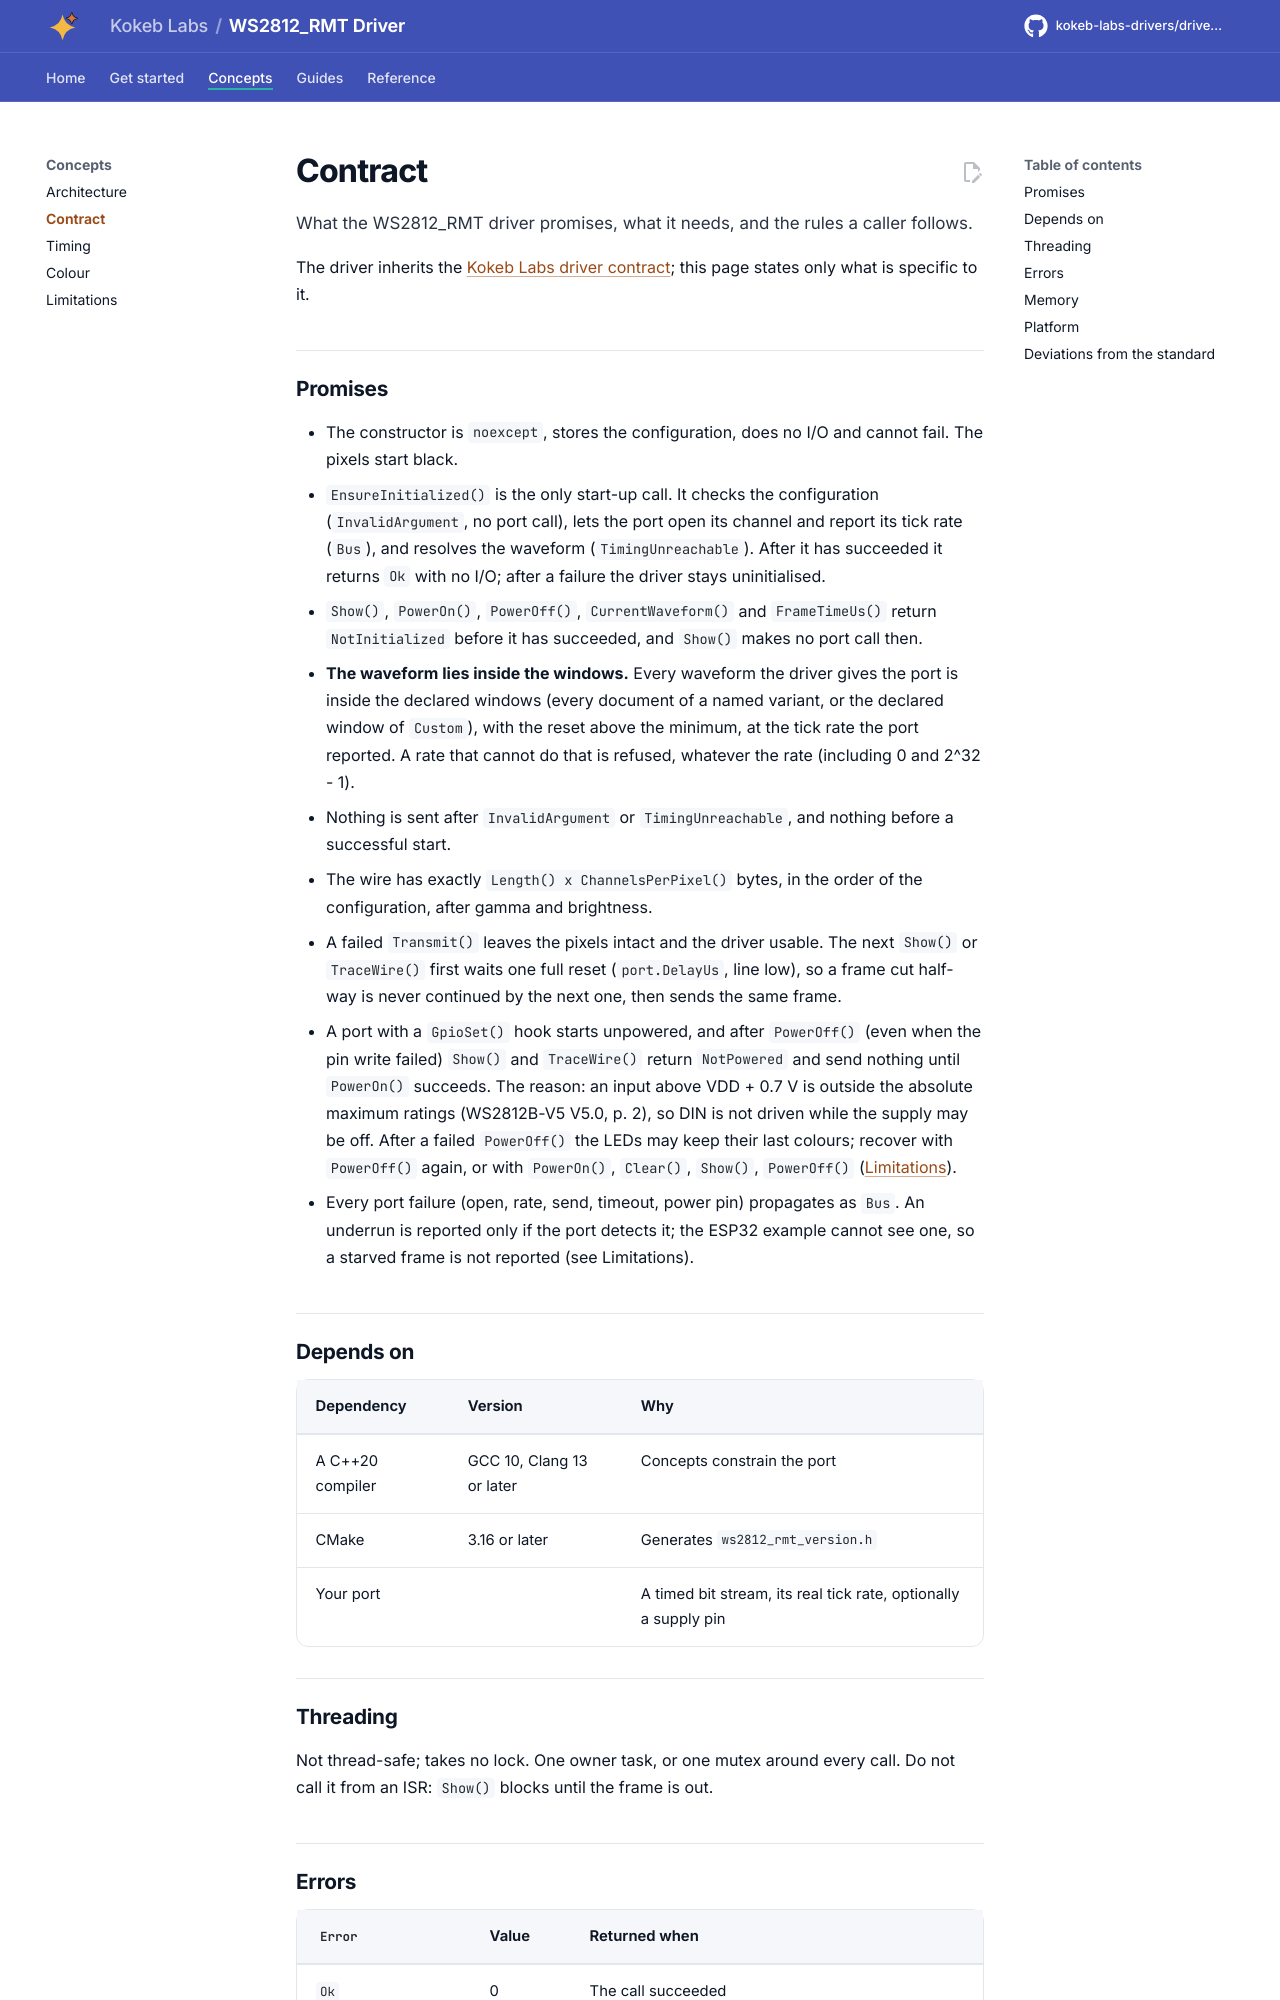

repository: kokeb-labs-drivers/driver-ws2812-rmt · page: dev/contract/index.html · generator: mkdocs

# Contract

What the WS2812_RMT driver promises, what it needs, and the rules a caller follows.

The driver inherits the [Kokeb Labs driver contract](https://github.com/kokeb-labs/.github/blob/main/standards/driver.md);
this page states only what is specific to it.

## Promises

- The constructor is `noexcept`, stores the configuration, does no I/O and cannot fail. The pixels start black.
- `EnsureInitialized()` is the only start-up call. It checks the configuration (`InvalidArgument`, no port call), lets
  the port open its channel and report its tick rate (`Bus`), and resolves the waveform (`TimingUnreachable`). After it
  has succeeded it returns `Ok` with no I/O; after a failure the driver stays uninitialised.
- `Show()`, `PowerOn()`, `PowerOff()`, `CurrentWaveform()` and `FrameTimeUs()` return `NotInitialized` before it has
  succeeded, and `Show()` makes no port call then.
- **The waveform lies inside the windows.** Every waveform the driver gives the port is inside the declared windows
  (every document of a named variant, or the declared window of `Custom`), with the reset above the minimum, at the
  tick rate the port reported. A rate that cannot do that is refused, whatever the rate (including 0 and 2^32 - 1).
- Nothing is sent after `InvalidArgument` or `TimingUnreachable`, and nothing before a successful start.
- The wire has exactly `Length() x ChannelsPerPixel()` bytes, in the order of the configuration, after gamma and
  brightness.
- A failed `Transmit()` leaves the pixels intact and the driver usable. The next `Show()` or `TraceWire()` first waits
  one full reset (`port.DelayUs`, line low), so a frame cut half-way is never continued by the next one, then sends the
  same frame.
- A port with a `GpioSet()` hook starts unpowered, and after `PowerOff()` (even when the pin write failed) `Show()` and
  `TraceWire()` return `NotPowered` and send nothing until `PowerOn()` succeeds. The reason: an input above VDD + 0.7
  V is outside the absolute maximum ratings (WS2812B-V5 V5.0, p. 2), so DIN is not driven while the supply may be off.
  After a failed `PowerOff()` the LEDs may keep their last colours; recover with `PowerOff()` again, or with
  `PowerOn()`, `Clear()`, `Show()`, `PowerOff()` ([Limitations](limitations.md)).
- Every port failure (open, rate, send, timeout, power pin) propagates as `Bus`. An underrun is reported only if the
  port detects it; the ESP32 example cannot see one, so a starved frame is not reported (see Limitations).
